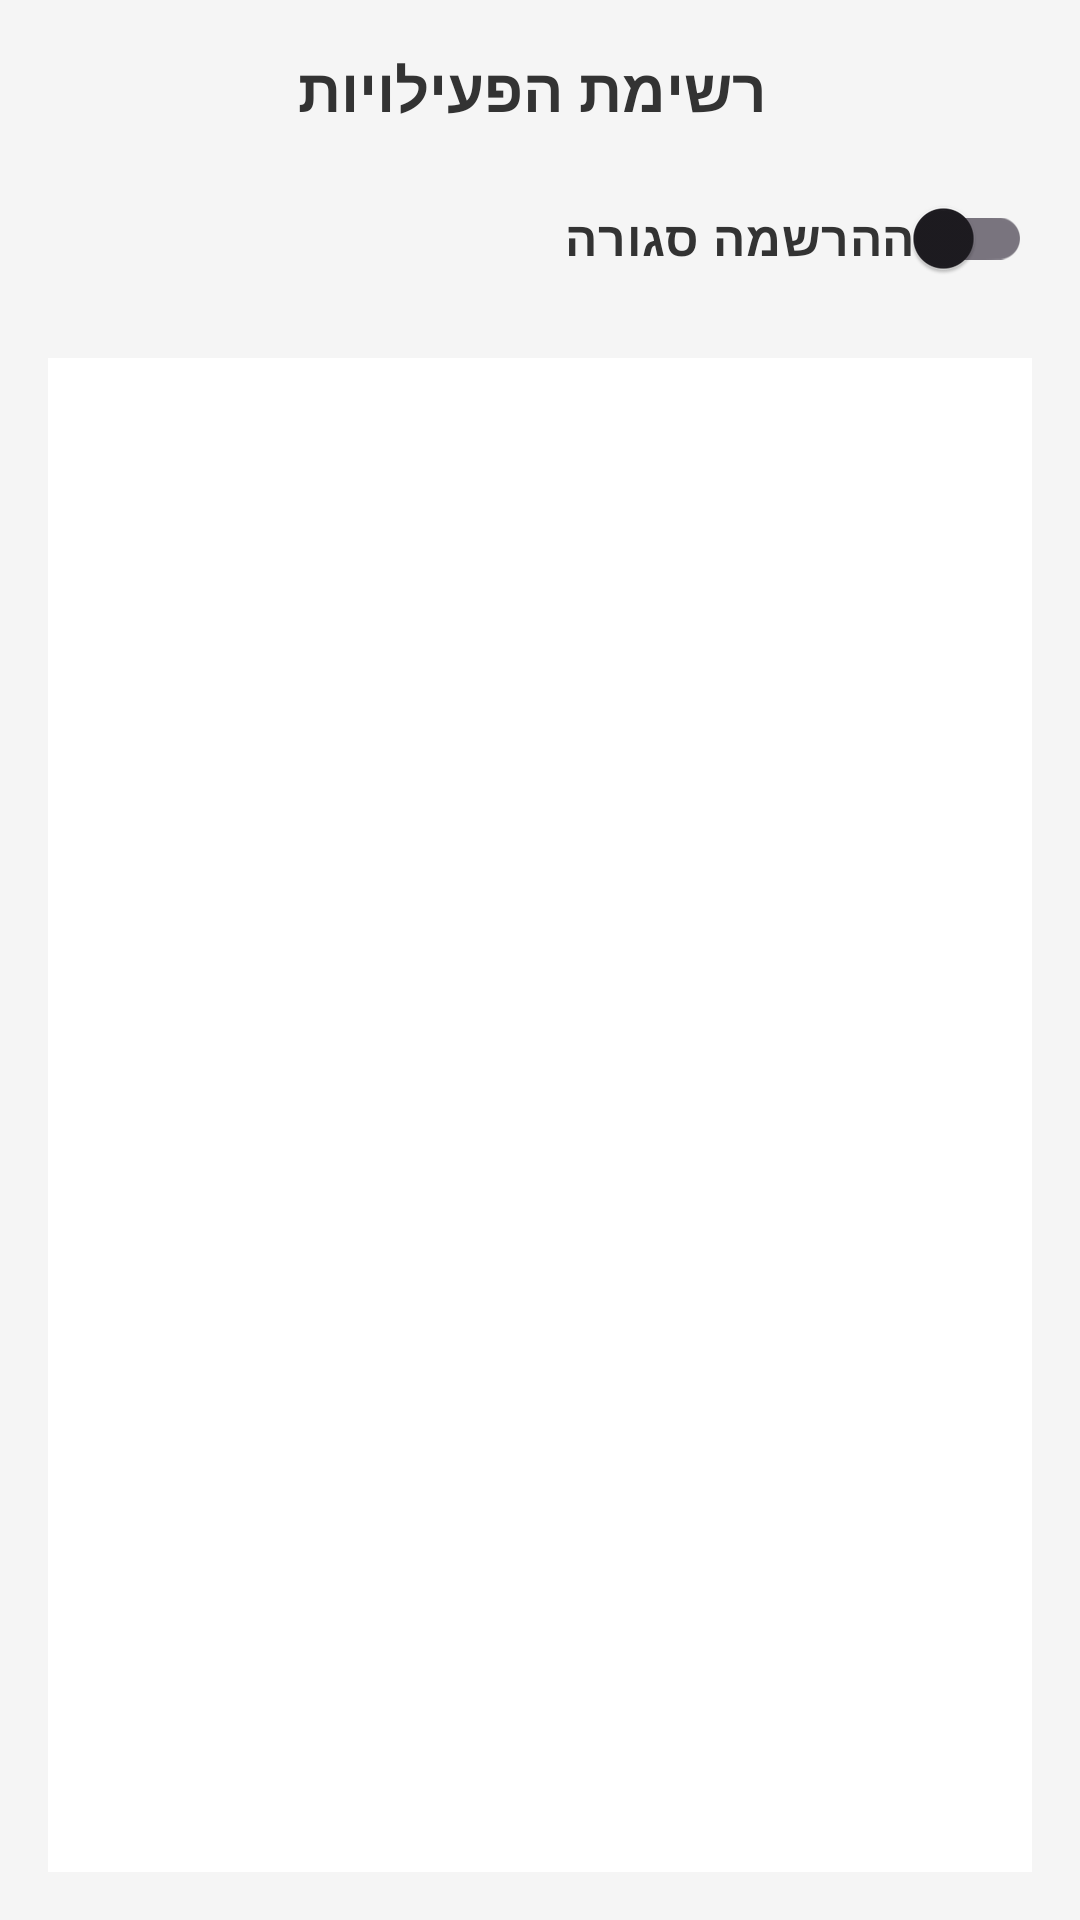

Here is an Android app screen rendered from its layout file. Give the layout XML and the strings, colors and styles it references.
<!-- AndroidManifest.xml: application theme Theme.Childrenscenterapp2 -->
<!-- res/layout/fragment_activities_list_admin.xml -->
<?xml version="1.0" encoding="utf-8"?>
<LinearLayout xmlns:android="http://schemas.android.com/apk/res/android"
    xmlns:app="http://schemas.android.com/apk/res-auto"
    android:orientation="vertical"
    android:padding="16dp"
    android:layout_width="match_parent"
    android:layout_height="match_parent"
    android:background="#F5F5F5">

    
    <TextView
        android:id="@+id/tvTitle"
        android:layout_width="match_parent"
        android:layout_height="wrap_content"
        android:text=" רשימת הפעילויות"
        android:textSize="20sp"
        android:textStyle="bold"
        android:textColor="#333333"
        android:gravity="center"
        android:paddingBottom="12dp" />

    
    <androidx.appcompat.widget.SwitchCompat
        android:id="@+id/switchRegistration"
        android:layout_width="match_parent"
        android:layout_height="wrap_content"
        android:text="ההרשמה סגורה"
        android:textSize="16sp"
        android:textStyle="bold"
        android:textColor="#333333"
        android:thumbTint="@color/purple_500"
        android:trackTint="@color/purple_200"
        android:layout_marginBottom="16dp" />

    
    <androidx.recyclerview.widget.RecyclerView
        android:id="@+id/recyclerActivities"
        android:layout_width="match_parent"
        android:layout_height="0dp"
        android:layout_weight="1"
        android:paddingTop="4dp"
        android:background="#FFFFFF"
        android:clipToPadding="false"
        android:scrollbars="vertical" />

</LinearLayout>
<!-- resources referenced by this layout -->
<resources>
  <color name="purple_200">#6200EE</color>
  <color name="purple_500">#6200EE</color>
  <style name="Theme.Childrenscenterapp2" parent="Base.Theme.Childrenscenterapp2" />
  <style name="Base.Theme.Childrenscenterapp2" parent="Theme.Material3.DayNight.NoActionBar">
          
          
      </style>
</resources>
